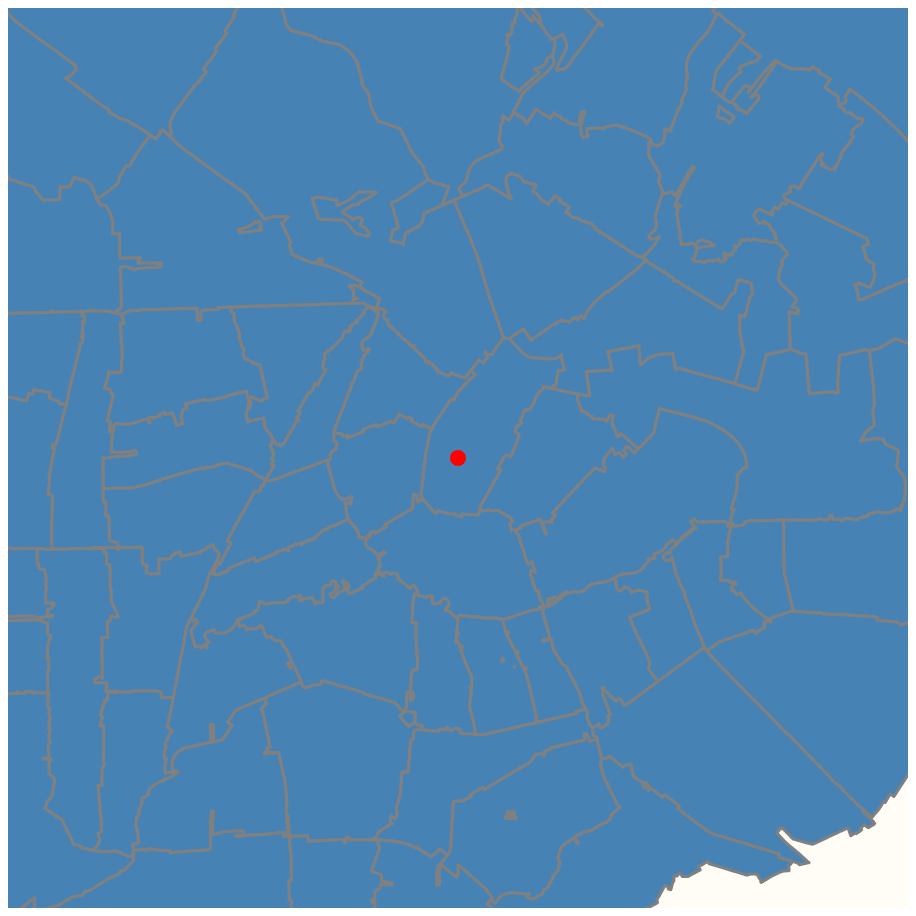
D3 v4 page, settled after 480 driven frames (8 s of simulated time); the page loaded 1 data file(s).


// ── choropleth.js
/*global d3*/

d3.json("data/amsterdam-pc4.json", function(json) {
    var margin = {
            top: 70,
            right: 70,
            bottom: 70,
            left: 70
        },
        width = 900 - margin.left - margin.right,
        height = 900 - margin.top - margin.bottom;

    var svg = d3.select("body").append("svg")
        .attr("width", width + margin.left + margin.right)
        .attr("height", height + margin.top + margin.bottom)
        .append("g")
        .attr("transform", "translate(" + margin.left + "," + margin.top + ")");
    
    var ams_dam_square = [4.8932, 52.373];

    var projection = d3.geoMercator() 
        .scale(400000)
        .translate([width/2,height/2])
        .center(ams_dam_square);

    var path = d3.geoPath().projection(projection);

var pc4_1018 =  json.features.slice(7, 8)
console.log(pc4_1018)

var mj1018 = path.bounds(pc4_1018)
console.log("bounds-1018:", mj1018[0][0])

    svg.selectAll("path")
       .data(json.features)
       .enter()
       .append("path")
       .attr("d", path)
      .attr("class", "feature")
      .style("fill", "steelblue");
        
    svg.selectAll("circle")
		.data([ams_dam_square]).enter()
		.append("circle")
		.attr("cx", function (d) { console.log(projection(d)); return projection(d)[0]; })
		.attr("cy", function (d) { return projection(d)[1]; })
		.attr("r", "8px")
		.attr("fill", "red");
        
        
});

### data: data/amsterdam-pc4.json
{
 "type": "FeatureCollection",
 "features": [
  {
   "geometry": {
    "type": "Polygon",
    "coordinates": "[... 1 items]"
   },
   "type": "Feature",
   "properties": {
    "Shape_Leng": 5743.0,
    "Shape_Area": 1031451.0,
    "PC4": 1011
   }
  },
  {
   "geometry": {
    "type": "Polygon",
    "coordinates": "[... 1 items]"
   },
   "type": "Feature",
   "properties": {
    "Shape_Leng": 5530.0,
    "Shape_Area": 1206651.0,
    "PC4": 1012
   }
  },
  {
   "geometry": {
    "type": "Polygon",
    "coordinates": "[... 2 items]"
   },
   "type": "Feature",
   "properties": {
    "Shape_Leng": 23052.0,
    "Shape_Area": 6341021.0,
    "PC4": 1013
   }
  },
  {
   "geometry": {
    "type": "MultiPolygon",
    "coordinates": "[... 3 items]"
   },
   "type": "Feature",
   "properties": {
    "Shape_Leng": 13851.0,
    "Shape_Area": 2698317.0,
    "PC4": 1014
   }
  },
  {
   "geometry": {
    "type": "Polygon",
    "coordinates": "[... 1 items]"
   },
   "type": "Feature",
   "properties": {
    "Shape_Leng": 4945.0,
    "Shape_Area": 775411.0,
    "PC4": 1015
   }
  },
  {
   "geometry": {
    "type": "Polygon",
    "coordinates": "[... 1 items]"
   },
   "type": "Feature",
   "properties": {
    "Shape_Leng": 4274.0,
    "Shape_Area": 793348.0,
    "PC4": 1016
   }
  },
  {
   "geometry": {
    "type": "MultiPolygon",
    "coordinates": "[... 2 items]"
   },
   "type": "Feature",
   "properties": {
    "Shape_Leng": 6517.0,
    "Shape_Area": 1292773.0,
    "PC4": 1017
   }
  },
  {
   "geometry": {
    "type": "Polygon",
    "coordinates": "[... 1 items]"
   },
   "type": "Feature",
   "properties": {
    "Shape_Leng": 8045.0,
    "Shape_Area": 2158197.0,
    "PC4": 1018
   }
  },
  "... 64 more items"
 ]
}